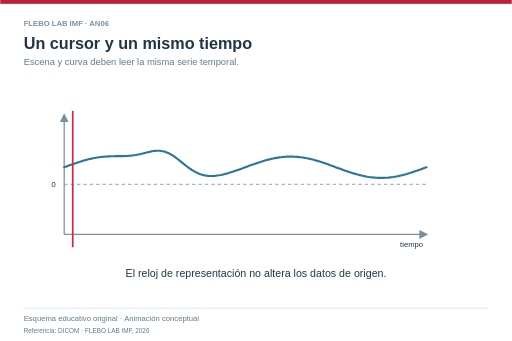
t = 0.00 s
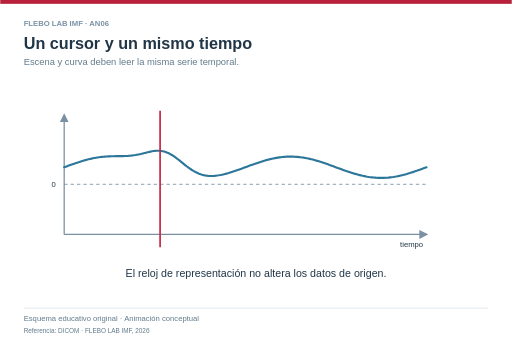
t = 1.00 s
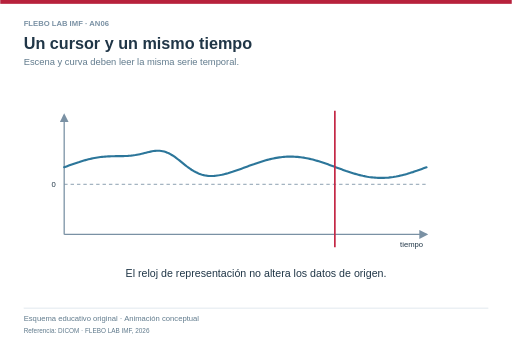
t = 3.00 s
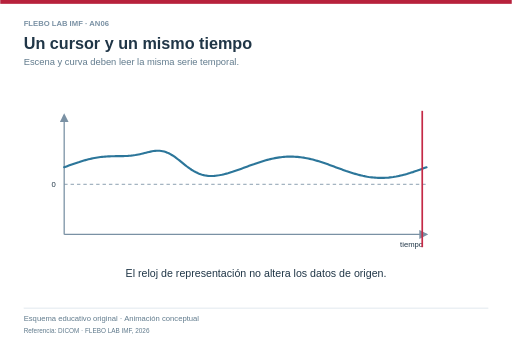
t = 4.00 s
t = 5.00 s: frame unchanged from t = 3.00 s, image omitted
t = 7.00 s: frame unchanged from t = 1.00 s, image omitted

The animated SVG that drew these frames (rendered in a browser with its animation timeline set to each time). Animation: 2 SMIL elements (animate=2); one cycle of 8.00 s, repeats indefinitely.

<svg xmlns="http://www.w3.org/2000/svg" width="1200" height="800" viewBox="0 0 1200 800" role="img" aria-labelledby="title desc">
<title id="title">Un cursor y un mismo tiempo</title><desc id="desc">Escena y curva deben leer la misma serie temporal.. Esquema educativo original de FLEBO LAB; no representa una adquisición clínica.</desc>
<defs><marker id="arrow" viewBox="0 0 10 10" refX="8" refY="5" markerWidth="7" markerHeight="7" orient="auto-start-reverse"><path d="M0,0 L10,5 L0,10 z" fill="context-stroke"/></marker></defs>
<style>text{font-family:Arial,Helvetica,sans-serif}.static{display:none}@media(prefers-reduced-motion:reduce){.moving{display:none}.static{display:inline}}</style>
<rect width="1200" height="800" fill="#fff"/><rect width="1200" height="9" fill="#b7213c"/>
<text x="55" y="60" fill="#7a91a4" font-size="18" font-weight="700" text-anchor="start">FLEBO LAB IMF · AN06</text>
<text x="55" y="115" fill="#203647" font-size="38" font-weight="700" text-anchor="start">Un cursor y un mismo tiempo</text>
<text x="55" y="153" fill="#617b8d" font-size="22" font-weight="400" text-anchor="start">Escena y curva deben leer la misma serie temporal.</text>
<line x1="150" y1="550" x2="150" y2="270" stroke="#7a91a4" stroke-width="3" marker-end="url(#arrow)"/><line x1="150" y1="550" x2="1000" y2="550" stroke="#7a91a4" stroke-width="3" marker-end="url(#arrow)"/><line x1="150" y1="432.4" x2="1000" y2="432.4" stroke="#7a91a4" stroke-width="2" stroke-dasharray="8 7"/><path d="M150.0,392.4 L153.6,391.1 L157.1,389.8 L160.7,388.5 L164.2,387.2 L167.8,385.9 L171.3,384.6 L174.9,383.4 L178.5,382.2 L182.0,381.0 L185.6,379.9 L189.1,378.7 L192.7,377.6 L196.2,376.6 L199.8,375.6 L203.3,374.7 L206.9,373.7 L210.5,372.9 L214.0,372.1 L217.6,371.3 L221.1,370.6 L224.7,370.0 L228.2,369.4 L231.8,368.9 L235.4,368.4 L238.9,368.0 L242.5,367.7 L246.0,367.4 L249.6,367.1 L253.1,366.9 L256.7,366.8 L260.3,366.6 L263.8,366.5 L267.4,366.5 L270.9,366.4 L274.5,366.4 L278.0,366.4 L281.6,366.4 L285.1,366.3 L288.7,366.2 L292.3,366.1 L295.8,366.0 L299.4,365.8 L302.9,365.5 L306.5,365.2 L310.0,364.8 L313.6,364.3 L317.2,363.8 L320.7,363.1 L324.3,362.4 L327.8,361.7 L331.4,360.9 L334.9,360.0 L338.5,359.1 L342.1,358.2 L345.6,357.3 L349.2,356.5 L352.7,355.7 L356.3,355.0 L359.8,354.4 L363.4,354.0 L366.9,353.7 L370.5,353.6 L374.1,353.8 L377.6,354.1 L381.2,354.7 L384.7,355.6 L388.3,356.7 L391.8,358.1 L395.4,359.7 L399.0,361.5 L402.5,363.6 L406.1,365.9 L409.6,368.3 L413.2,370.9 L416.7,373.6 L420.3,376.4 L423.8,379.3 L427.4,382.2 L431.0,385.0 L434.5,387.8 L438.1,390.6 L441.6,393.2 L445.2,395.8 L448.7,398.2 L452.3,400.4 L455.9,402.5 L459.4,404.3 L463.0,406.0 L466.5,407.5 L470.1,408.8 L473.6,409.9 L477.2,410.9 L480.8,411.6 L484.3,412.1 L487.9,412.5 L491.4,412.8 L495.0,412.9 L498.5,412.8 L502.1,412.6 L505.6,412.3 L509.2,411.8 L512.8,411.3 L516.3,410.7 L519.9,410.0 L523.4,409.2 L527.0,408.3 L530.5,407.4 L534.1,406.4 L537.7,405.3 L541.2,404.2 L544.8,403.1 L548.3,401.9 L551.9,400.7 L555.4,399.5 L559.0,398.2 L562.6,396.9 L566.1,395.7 L569.7,394.4 L573.2,393.0 L576.8,391.7 L580.3,390.4 L583.9,389.1 L587.4,387.8 L591.0,386.5 L594.6,385.3 L598.1,384.0 L601.7,382.8 L605.2,381.6 L608.8,380.4 L612.3,379.3 L615.9,378.2 L619.5,377.1 L623.0,376.1 L626.6,375.1 L630.1,374.2 L633.7,373.3 L637.2,372.5 L640.8,371.7 L644.4,371.0 L647.9,370.4 L651.5,369.8 L655.0,369.3 L658.6,368.8 L662.1,368.4 L665.7,368.1 L669.2,367.8 L672.8,367.6 L676.4,367.5 L679.9,367.4 L683.5,367.4 L687.0,367.5 L690.6,367.6 L694.1,367.9 L697.7,368.1 L701.3,368.5 L704.8,368.9 L708.4,369.4 L711.9,369.9 L715.5,370.5 L719.0,371.2 L722.6,371.9 L726.2,372.7 L729.7,373.5 L733.3,374.4 L736.8,375.4 L740.4,376.4 L743.9,377.4 L747.5,378.5 L751.0,379.6 L754.6,380.7 L758.2,381.9 L761.7,383.1 L765.3,384.3 L768.8,385.6 L772.4,386.9 L775.9,388.1 L779.5,389.4 L783.1,390.8 L786.6,392.1 L790.2,393.4 L793.7,394.7 L797.3,396.0 L800.8,397.3 L804.4,398.6 L807.9,399.8 L811.5,401.1 L815.1,402.3 L818.6,403.5 L822.2,404.7 L825.7,405.8 L829.3,406.9 L832.8,407.9 L836.4,408.9 L840.0,409.9 L843.5,410.8 L847.1,411.7 L850.6,412.5 L854.2,413.2 L857.7,413.9 L861.3,414.6 L864.9,415.2 L868.4,415.7 L872.0,416.1 L875.5,416.5 L879.1,416.8 L882.6,417.1 L886.2,417.2 L889.7,417.4 L893.3,417.4 L896.9,417.4 L900.4,417.3 L904.0,417.1 L907.5,416.9 L911.1,416.6 L914.6,416.2 L918.2,415.8 L921.8,415.3 L925.3,414.7 L928.9,414.1 L932.4,413.4 L936.0,412.7 L939.5,411.9 L943.1,411.0 L946.7,410.1 L950.2,409.2 L953.8,408.2 L957.3,407.1 L960.9,406.1 L964.4,404.9 L968.0,403.8 L971.5,402.6 L975.1,401.4 L978.7,400.2 L982.2,398.9 L985.8,397.6 L989.3,396.3 L992.9,395.0 L996.4,393.7 L1000.0,392.4" fill="none" stroke="#2c769a" stroke-width="5" stroke-linecap="round" /><text x="130" y="439.4" fill="#203647" font-size="18" font-weight="400" text-anchor="end">0</text><text x="992" y="580" fill="#203647" font-size="18" font-weight="400" text-anchor="end">tiempo</text><g class="moving"><line x1="170" y1="260" x2="170" y2="580" stroke="#c42946" stroke-width="4"><animate attributeName="x1" values="170;990;170" dur="8s" repeatCount="indefinite"/><animate attributeName="x2" values="170;990;170" dur="8s" repeatCount="indefinite"/></line></g><text x="600" y="650" fill="#203647" font-size="25" font-weight="400" text-anchor="middle">El reloj de representación no altera los datos de origen.</text>
<line x1="55" y1="723" x2="1145" y2="723" stroke="#dce5eb" stroke-width="2" />
<text x="55" y="754" fill="#617b8d" font-size="18" font-weight="400" text-anchor="start">Esquema educativo original · Animación conceptual</text>
<text x="55" y="781" fill="#617b8d" font-size="15" font-weight="400" text-anchor="start">Referencia: DICOM · FLEBO LAB IMF, 2026</text>
</svg>
